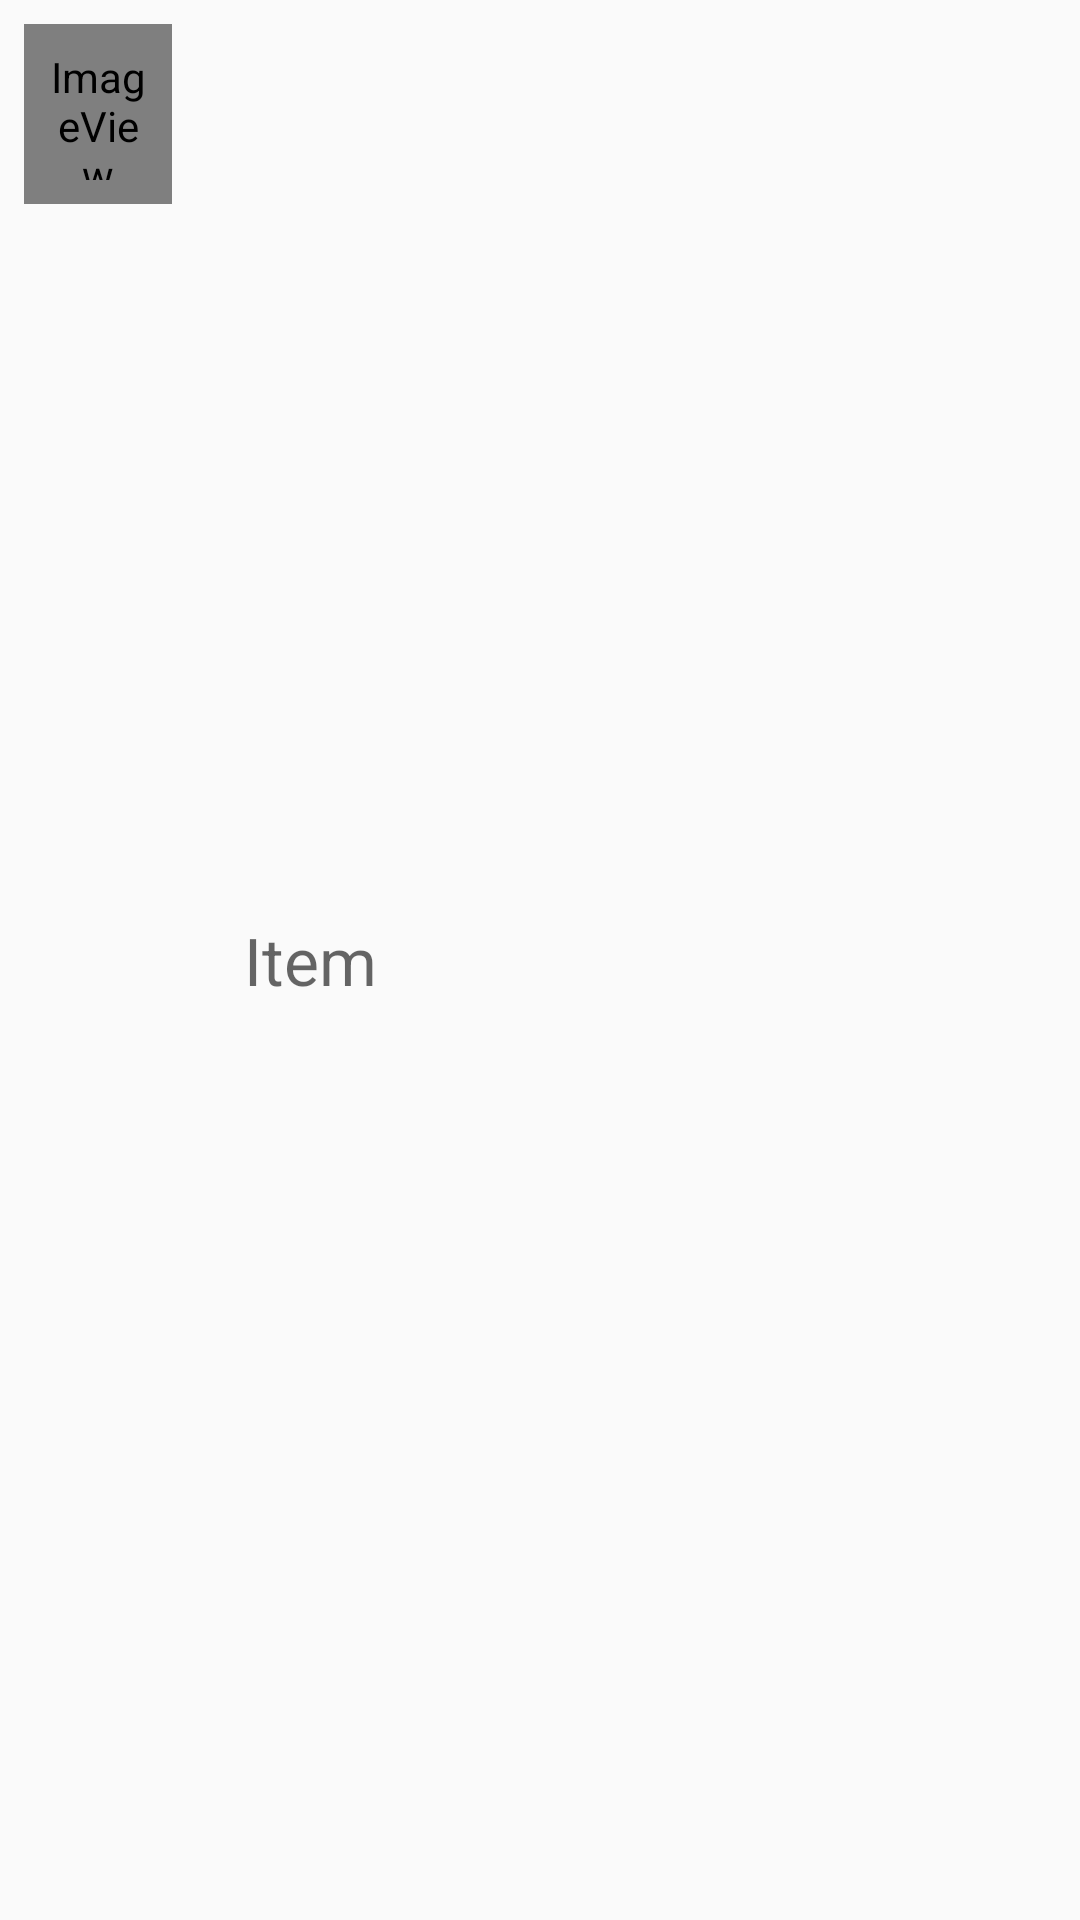

The Android layout XML behind this screen, and the referenced resources:
<!-- AndroidManifest.xml: application theme AppTheme -->
<!-- res/layout/silent_apps_recyclerview_item.xml -->
<?xml version="1.0" encoding="utf-8"?>
<LinearLayout xmlns:android="http://schemas.android.com/apk/res/android"
    xmlns:app="http://schemas.android.com/apk/res-auto"
    android:orientation="horizontal"
    android:layout_width="match_parent"
    android:layout_height="wrap_content"
    android:weightSum="6">

    <ImageView
        android:id="@+id/silent_app_image"
        android:layout_width="0dp"
        android:layout_height="60dip"
        android:padding="8dp"
        android:layout_margin="8dp"
        android:layout_weight="1"
        android:contentDescription="app_icon"
        app:srcCompat="@android:drawable/sym_def_app_icon" />

    <TextView
        android:id="@+id/recycler_item_text_view"
        style="@style/word_title"
        android:layout_width="0dp"
        android:layout_weight="4"
        android:layout_height="wrap_content"
        android:gravity="center_vertical"
        android:layout_gravity="center"
        android:layout_margin="8dp"
        android:padding="8dp"
        android:hint="Item"
        android:textColor="@color/cardview_dark_background" />

    <ImageView
        android:id="@+id/silent_app_remove"
        android:layout_width="0dp"
        android:layout_weight="1"
        android:layout_height="match_parent"
        android:gravity="center"
        android:layout_gravity="center"
        android:padding="8dp"
        android:layout_margin="16dp"
        android:foreground="?android:attr/selectableItemBackgroundBorderless"
        android:contentDescription="app_icon"
        android:src="@drawable/ic_remove_circle_24dp"/>

</LinearLayout>
<!-- resources referenced by this layout -->
<resources>
  <style name="word_title">
          <item name="android:layout_width">match_parent</item>
          <item name="android:textAppearance">@android:style/TextAppearance.Large</item>
      </style>
  <style name="AppTheme" parent="Theme.AppCompat.Light.DarkActionBar">
          
          <item name="colorPrimary">#3F51B5</item>
          <item name="colorPrimaryDark">#303F9F</item>
          <item name="colorAccent">@color/colorAccent</item>
          <item name="android:actionMenuTextAppearance">@style/menu_text_style</item>
      </style>
  <color name="colorAccent">#D81B60</color>
  <style name="menu_text_style" parent="@android:style/TextAppearance.DeviceDefault.Widget.ActionBar.Menu">
          <item name="android:textSize">16sp</item>
          <item name="android:textColor">#FFFFFF</item>
      </style>
</resources>
